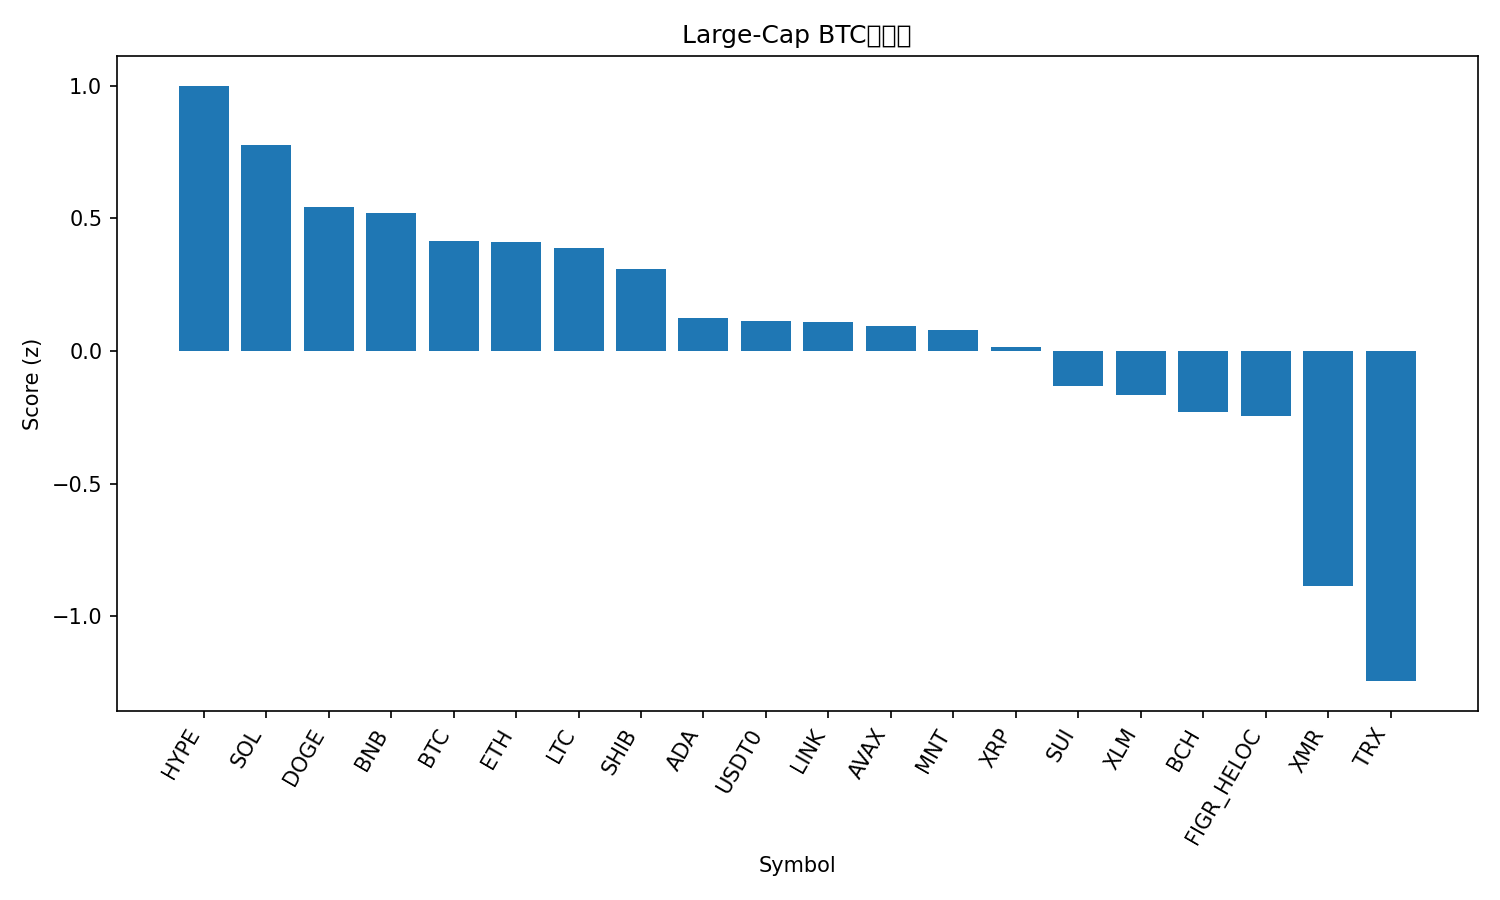

The data file committed next to this chart (first rows):
rank, name, symbol, price_btc, price_usd, pct_1h_btc, pct_24h_btc, pct_7d_btc, market_cap_rank, market_cap_usd, volume_usd, score
1, Hyperliquid, HYPE, 0.0003648, 40.13, -0.8934, 8.621, 5.014, 17, 10862939883, 776687452, 0.9998
2, Solana, SOL, 0.001735, 190.8, 0.2085, 2.221, -1.286, 6, 104347187524, 7222411763, 0.7775
3, Dogecoin, DOGE, 1.78e-06, 0.1956, 0.1519, 0.2577, 0.6234, 10, 29616887156, 2005169789, 0.5437
4, BNB, BNB, 0.01025, 1128, -0.1542, 3.12, -3.384, 4, 156961042738, 4418749605, 0.5186
5, Bitcoin, BTC, 1.0, 109985, 0.0, 0.0, 0.0, 1, 2191109582567, 64226885561, 0.4159
6, Ethereum, ETH, 0.03527, 3880, 0.2167, -0.3848, -2.911, 2, 467571550621, 37370343638, 0.4101
7, Litecoin, LTC, 0.0008537, 93.92, 0.02112, -0.1579, 0.7814, 29, 7178616619, 691306969, 0.3899
8, Shiba Inu, SHIB, 9.1606e-11, 1.008e-05, 0.109, -0.3295, -2.297, 34, 5939283510, 172988094, 0.3092
9, Cardano, ADA, 5.84e-06, 0.6427, -0.08365, -0.1716, -3.601, 11, 23499735985, 1146370340, 0.1258
10, USDT0, USDT0, 9.09e-06, 0.9999, -0.0996, -1.436, 0.4617, 30, 7048842020, 516377398, 0.1124
11, Chainlink, LINK, 0.0001583, 17.42, 0.147, -1.668, -3.672, 16, 12137966439, 837376246, 0.1072
12, Avalanche, AVAX, 0.0001778, 19.56, 0.3781, -1.148, -10.1, 26, 8344681553, 475572744, 0.09353
13, Mantle, MNT, 1.536e-05, 1.69, -0.2819, 1.734, -6.964, 35, 5489533613, 191684129, 0.08063
14, XRP, XRP, 2.188e-05, 2.41, -0.2944, -1.035, 0.4196, 5, 144335876404, 3428121893, 0.0144
15, Sui, SUI, 2.238e-05, 2.46, -0.1346, -0.7695, -6.94, 24, 8926821595, 906792388, -0.1311
16, Stellar, XLM, 2.84e-06, 0.3125, -0.3154, -1.042, -3.388, 20, 9997079757, 165317666, -0.165
17, Bitcoin Cash, BCH, 0.004395, 483.5, -0.5298, 0.7623, -6.646, 21, 9642048771, 616037884, -0.2296
18, Figure Heloc, FIGR_HELOC, 9.09e-06, 0.9999, -0.1004, -3.455, -1.716, 15, 13192680536, 595215321, -0.2441
19, Monero, XMR, 0.002912, 320.4, -1.884, 1.255, 1.874, 33, 5910426043, 215561929, -0.8848
20, TRON, TRX, 2.87e-06, 0.3152, -1.388, -3.375, -1.571, 9, 29837382917, 773518843, -1.245
21, Hedera, HBAR, 1.49e-06, 0.1637, -1.847, -4.595, -8.651, 31, 6935430987, 224738494, -2.061
